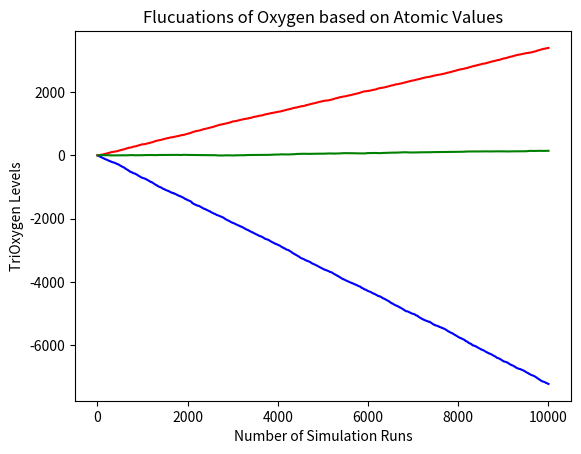

Python code for this plot:
"""
Created on Thu Apr 13 23:06:42 2017

[redacted]
"""

'''
Code must be able to return percentage abundance of O, O2, and O3 after recieving informaiton on cell numbers and molecule amount
Needs: Molecule Amount Checker
Issue: totalMoleculeAmount does not count molecule amount correctly. Generally, totalMoleculeAmount > moleculeAmount
Need to recursively generate probabilities.
Issue: Division by Zero. Some cases lead to division by zero in totalMoleculeAmount.
'''

# Importing Libraries. Random for initial probability assignment, matplotlib for graphing functionality.
import random
import matplotlib.pyplot as plt
import numpy as np
import pandas as pd
import seaborn as sns

'''
Needed variables and constraints + why:
moleculeAmount is used to set a starting molecule amount (initial amount found in space)
totalMoleculeAmount is used to make sure molecule affected by simulation does not go above moleculeAmount (Conservation Of Mass)
Each molecule has to be counted individually:
    MonoOxygen values:
        MonoOxygenCount counts the number of MonoAtomic Oxygen Molecules
        MonoOxygenProbability repesents the probability of a MonoAtomic Atom being Hit in the ice grain.
        monoCaseRate is the random float that assigns random probability for each MonoAtomic specific reaction
    DiOyxgen values:
        DiOxygenCount counts the number of DiAtomic Oxygen Molecules
        DiOxygenProbability represents the probability of a DiAtomic atom being hit in the ice grain.
        diCaseRate is the random float that assigns random probability for each DiAtomic specific reaction
    TriOxygen values:
        TriOxygenCount counts the number of TriAtomic Oxygen Molecules
        TriOxygenProbability represents the probability of a TriAtomic Molecule being hit in the ice grain.
        triCaseRate is the random float that assigns random probability for each TriAtomic specific reaction.
    Global values:
        totalMoleculeAmount counts the total Molecule amounts (Mono + Di + Tri counts). Strictly an (int) value and is always less or equal to the previously assigned moleculeAmount. Cannot be negative
        TotalProbability = 1.0. Should always equal 1
        runCount counts the numbers of runs to provide timeline for graph.
        photonHitRate is a random float that assigns probability for each oxygen case.
'''

# ADD DO NOTHING!!!
# Instead of using If-else statements, try arrays and loops to iterate through sims


runCount = 0
moleculeAmount = 10000
MonoOxygenCount = 0
DiOxygenCount = 0
TriOxygenCount = 0
totalMoleculeAmount = 0

# Defining of Graph variables. Append values using "arrayName = np.append(arrayName, value)". Graph using matplotlib.
MonoOxygenCountGraph = np.array([])
DiOxygenCountGraph = np.array([])
TriOxygenCountGraph = np.array([])
totalMoleculeAmountGraph = np.array([])
runCountGraph = np.array([])

# Set only for first run of simulation. This is because all molecules are originally zero except DiAtomic.
while (runCount < 0):
    MonoOxygenCount = 0
    DiOxygenCount = moleculeAmount
    TriOxygenCount = 0

# Simulation speific code
while (runCount) < 10000:
    photonHitRate = random.random()
    runCount += 1
    if (0.241 <= photonHitRate < 0.841):
        monoCaseRate = random.random()
        if (monoCaseRate <= 0.241):
            print("Hit Nothing [Mono Case]")
            MonoOxygenCount += 0
            DiOxygenCount += 0
            TriOxygenCount += 0
            totalMoleculeAmount = MonoOxygenCount + (DiOxygenCount*2) + (3*TriOxygenCount)
            MonoOxygenCountGraph = np.append(MonoOxygenCountGraph,MonoOxygenCount)
            DiOxygenCountGraph = np.append(DiOxygenCountGraph,DiOxygenCount)
            TriOxygenCountGraph = np.append(TriOxygenCountGraph,TriOxygenCount)
            totalMoleculeAmountGraph = np.append(totalMoleculeAmountGraph, totalMoleculeAmount)
            runCountGraph = np.append(runCountGraph, runCount)
        elif (0.241 < monoCaseRate <= 0.841):
            print("Created O2 Molecule [Synthesis Reaction: O + O -> O2]")
            MonoOxygenCount -= 2
            DiOxygenCount += 1
            totalMoleculeAmount = MonoOxygenCount + (DiOxygenCount*2) + (3*TriOxygenCount)
            MonoOxygenCountGraph = np.append(MonoOxygenCountGraph,MonoOxygenCount)
            DiOxygenCountGraph = np.append(DiOxygenCountGraph,DiOxygenCount)
            TriOxygenCountGraph = np.append(TriOxygenCountGraph,TriOxygenCount)
            totalMoleculeAmountGraph = np.append(totalMoleculeAmountGraph, totalMoleculeAmount)
            runCountGraph = np.append(runCountGraph, runCount)
        elif (0.841 < monoCaseRate <= 1.0):
            print("Created O3 Molecule [Synthesis Reaction: O + O2 -> O3]")
            MonoOxygenCount -= 1
            DiOxygenCount -= 1
            TriOxygenCount += 1
            totalMoleculeAmount = MonoOxygenCount + (DiOxygenCount*2) + (3*TriOxygenCount)
            MonoOxygenCountGraph = np.append(MonoOxygenCountGraph,MonoOxygenCount)
            DiOxygenCountGraph = np.append(DiOxygenCountGraph,DiOxygenCount)
            TriOxygenCountGraph = np.append(TriOxygenCountGraph,TriOxygenCount)
            totalMoleculeAmountGraph = np.append(totalMoleculeAmountGraph, totalMoleculeAmount)
            runCountGraph = np.append(runCountGraph, runCount)
        print("MonoOxygen Cases")
    elif (0.241 < photonHitRate <= 0.841):
        diCaseRate = random.random()
        if (diCaseRate <= 0.241):
            print("Hit Nothing [Di Case]")
            DiOxygenCount += 0
            MonoOxygenCount += 0
            TriOxygenCount += 0
            totalMoleculeAmount = MonoOxygenCount + (DiOxygenCount*2) + (3*TriOxygenCount)
            DiOxygenCountGraph = np.append(DiOxygenCountGraph,DiOxygenCount)
            MonoOxygenCountGraph = np.append(MonoOxygenCountGraph,MonoOxygenCount)
            TriOxygenCountGraph = np.append(TriOxygenCountGraph,TriOxygenCount)
            totalMoleculeAmountGraph = np.append(totalMoleculeAmountGraph, totalMoleculeAmount)
            runCountGraph = np.append(runCountGraph, runCount)
        elif (0.241 < diCaseRate <= 0.841):
            print("Photolysis Decomp: O2 -> O + O")
            DiOxygenCount -= 1
            MonoOxygenCount += 2
            totalMoleculeAmount = MonoOxygenCount + (DiOxygenCount*2) + (3*TriOxygenCount)
            DiOxygenCountGraph = np.append(DiOxygenCountGraph,DiOxygenCount)
            MonoOxygenCountGraph = np.append(MonoOxygenCountGraph,MonoOxygenCount)
            TriOxygenCountGraph = np.append(TriOxygenCountGraph,TriOxygenCount)
            totalMoleculeAmountGraph = np.append(totalMoleculeAmountGraph, totalMoleculeAmount)
            runCountGraph = np.append(runCountGraph, runCount)
        elif (0.841 < diCaseRate <= 1.0):
            print("Decomp: O3 -> O2 + O [DiOxygen Case]")
            DiOxygenCount += 1
            MonoOxygenCount += 1
            TriOxygenCount -= 1
            totalMoleculeAmount = MonoOxygenCount + (DiOxygenCount*2) + (3*TriOxygenCount)
            DiOxygenCountGraph = np.append(DiOxygenCountGraph,DiOxygenCount)
            MonoOxygenCountGraph = np.append(MonoOxygenCountGraph,MonoOxygenCount)
            TriOxygenCountGraph = np.append(TriOxygenCountGraph,TriOxygenCount)
            totalMoleculeAmountGraph = np.append(totalMoleculeAmountGraph, totalMoleculeAmount)
            runCountGraph = np.append(runCountGraph, runCount)
        print("DiOxygen Cases")
    elif (0.841 < photonHitRate <= 1.0):
        triCaseRate = random.random()
        if (triCaseRate <= 0.5):
            print("Hit Nothing [TriOxygen]")
            TriOxygenCount += 0
            MonoOxygenCount += 0
            DiOxygenCount += 0
            totalMoleculeAmount = MonoOxygenCount + (DiOxygenCount*2) + (3*TriOxygenCount)
            TriOxygenCountGraph = np.append(TriOxygenCountGraph,TriOxygenCount)
            MonoOxygenCountGraph = np.append(MonoOxygenCountGraph,MonoOxygenCount)
            DiOxygenCountGraph = np.append(DiOxygenCountGraph,DiOxygenCount)
            totalMoleculeAmountGraph = np.append(totalMoleculeAmountGraph, totalMoleculeAmount)
            runCountGraph = np.append(runCountGraph, runCount)
        elif (triCaseRate > 0.5):
            print("Photolysis Decomp Reaction: O3 -> O2 + O")
            TriOxygenCount -= 1
            MonoOxygenCount += 1
            DiOxygenCount += 1
            totalMoleculeAmount = MonoOxygenCount + (DiOxygenCount*2) + (3*TriOxygenCount)
            TriOxygenCountGraph = np.append(TriOxygenCountGraph,TriOxygenCount)
            MonoOxygenCountGraph = np.append(MonoOxygenCountGraph,MonoOxygenCount)
            DiOxygenCountGraph = np.append(DiOxygenCountGraph,DiOxygenCount)
            totalMoleculeAmountGraph = np.append(totalMoleculeAmountGraph, totalMoleculeAmount)
            runCountGraph = np.append(runCountGraph, runCount)
        print("O3 Cases")
        # Final value needs to be appended to array
        '''
    MonoOxygenCountGraph = np.append(MonoOxygenCountGraph, MonoOxygenCount)
    DiOxygenCountGraph = np.append(DiOxygenCountGraph, DiOxygenCount)
    TriOxygenCountGraph = np.append(TriOxygenCountGraph, TriOxygenCount)
    runCountGraph = np.append(runCountGraph, runCount)
    '''
'''
        DiOxygenCount = (moleculeAmount*2 - ((MonoOxygenCount) + (TriOxygenCount*3)))/2
        MonoOxygenCount = moleculeAmount*2 - ((DiOxygenCount) + (TriOxygenCount*3))
        TriOxygenCount = moleculeAmount*2 - ((DiOxygenCount*2) + MonoOxygenCount)
'''
print("Simulation Finished")

# Printing Values
print("Int Values")
print("MonoOxygen Count")
print(MonoOxygenCount)
print("DiOxygen Count")
print(DiOxygenCount)
print("TriOxygen Count")
print(TriOxygenCount)
print("Graph Values")
print("Array: Mono Oxygen Count Values")
print(MonoOxygenCountGraph)
print("Array: Di Oxygen Count Values")
print(DiOxygenCountGraph)
print("Array: Tri Oxygen Count Values")
print(TriOxygenCountGraph)
print("Array: Run Count Values")
print(runCountGraph)

#v molecularVariance = pd.DataFrame({'Run Count':runCountGraph, 'MonoOxygenCount':MonoOxygenCountGraph}).set_index('Run Count').to_csv('molecularVariance.csv')

# Matplotlib version of MonoOxy Graph
plt.plot(runCountGraph, MonoOxygenCountGraph, 'b-')
plt.title("Flucuations of Oxygen based on Atomic Values")
plt.ylabel("MonoOxygen Levels")
plt.xlabel("Number of Simulation Runs")
plt.show()
# plt.savefig('MonoOxyCount.png')
# Matplotlib version of DiOxy Graph
plt.plot(runCountGraph, DiOxygenCountGraph, 'r-')
plt.title("Flucuations of Oxygen based on Atomic Values")
plt.ylabel("DiOxygen Levels")
plt.xlabel("Number of Simulation Runs")
plt.show()
# plt.savefig('DiOxyCount.png')
# Matplotlib version of TriOxy Graph
plt.plot(runCountGraph, TriOxygenCountGraph, 'g-')
plt.title("Flucuations of Oxygen based on Atomic Values")
plt.ylabel("TriOxygen Levels")
plt.xlabel("Number of Simulation Runs")
plt.show()
# plt.savefig('TriOxyCount.png')
